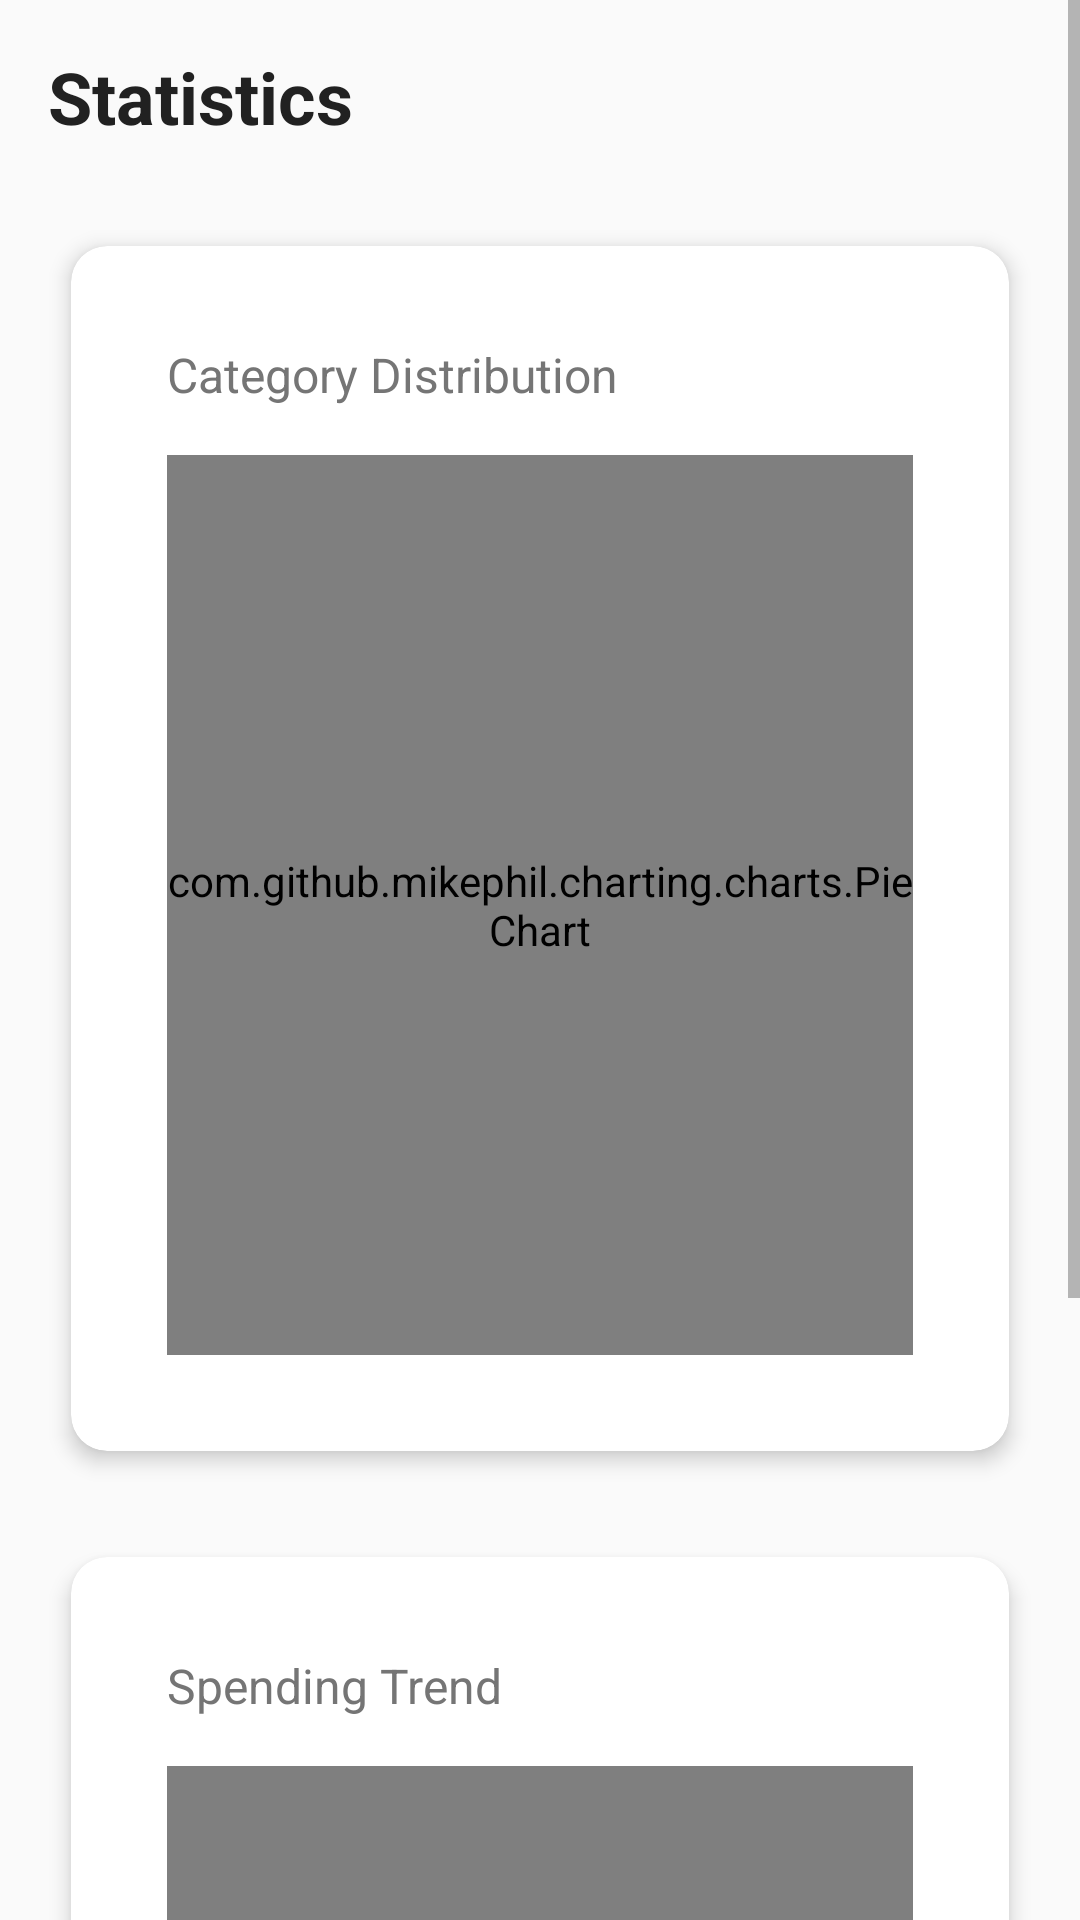

Android layout source for this screen:
<!-- AndroidManifest.xml: application theme Theme.SmartExpense -->
<!-- res/layout/activity_statistics.xml -->
<?xml version="1.0" encoding="utf-8"?>
<ScrollView xmlns:android="http://schemas.android.com/apk/res/android"
    android:layout_width="match_parent"
    android:layout_height="match_parent"
    android:background="@color/background">

    <LinearLayout
        android:layout_width="match_parent"
        android:layout_height="wrap_content"
        android:orientation="vertical"
        android:padding="16dp">

        <TextView
            android:layout_width="wrap_content"
            android:layout_height="wrap_content"
            android:text="@string/statistics"
            style="@style/TitleText"
            android:layout_marginBottom="24dp" />

        
        <com.google.android.material.card.MaterialCardView
            android:layout_width="match_parent"
            android:layout_height="wrap_content"
            style="@style/AppCard"
            android:layout_marginBottom="16dp">

            <LinearLayout
                android:layout_width="match_parent"
                android:layout_height="wrap_content"
                android:orientation="vertical"
                android:padding="16dp">

                <TextView
                    android:layout_width="wrap_content"
                    android:layout_height="wrap_content"
                    android:text="@string/category_distribution"
                    style="@style/SubtitleText"
                    android:layout_marginBottom="16dp" />

                <com.github.mikephil.charting.charts.PieChart
                    android:id="@+id/categoryPieChart"
                    android:layout_width="match_parent"
                    android:layout_height="300dp" />

            </LinearLayout>

        </com.google.android.material.card.MaterialCardView>

        
        <com.google.android.material.card.MaterialCardView
            android:layout_width="match_parent"
            android:layout_height="wrap_content"
            style="@style/AppCard">

            <LinearLayout
                android:layout_width="match_parent"
                android:layout_height="wrap_content"
                android:orientation="vertical"
                android:padding="16dp">

                <TextView
                    android:layout_width="wrap_content"
                    android:layout_height="wrap_content"
                    android:text="@string/spending_trend"
                    style="@style/SubtitleText"
                    android:layout_marginBottom="16dp" />

                <com.github.mikephil.charting.charts.BarChart
                    android:id="@+id/spendingBarChart"
                    android:layout_width="match_parent"
                    android:layout_height="300dp" />

            </LinearLayout>

        </com.google.android.material.card.MaterialCardView>

    </LinearLayout>

</ScrollView>
<!-- resources referenced by this layout -->
<resources>
  <color name="background">#FAFAFA</color>
  <string name="category_distribution">Category Distribution</string>
  <string name="spending_trend">Spending Trend</string>
  <string name="statistics">Statistics</string>
  <style name="AppCard" parent="Widget.MaterialComponents.CardView">
          <item name="cardCornerRadius">12dp</item>
          <item name="cardElevation">4dp</item>
          <item name="cardUseCompatPadding">true</item>
          <item name="contentPadding">16dp</item>
      </style>
  <style name="SubtitleText">
          <item name="android:textSize">16sp</item>
          <item name="android:textColor">@color/text_secondary</item>
      </style>
  <style name="TitleText">
          <item name="android:textSize">24sp</item>
          <item name="android:textColor">@color/text_primary</item>
          <item name="android:textStyle">bold</item>
      </style>
  <style name="Theme.SmartExpense" parent="Theme.MaterialComponents.DayNight.DarkActionBar">
          <item name="colorPrimary">@color/primary</item>
          <item name="colorPrimaryDark">@color/primary_dark</item>
          <item name="colorAccent">@color/accent</item>
          <item name="android:windowBackground">@color/background</item>
          <item name="android:textColorPrimary">@color/text_primary</item>
          <item name="android:textColorSecondary">@color/text_secondary</item>
      </style>
  <color name="text_secondary">#757575</color>
  <color name="text_primary">#212121</color>
  <color name="primary">#4CAF50</color>
  <color name="primary_dark">#388E3C</color>
  <color name="accent">#FF9800</color>
</resources>
